Labelled photos from "3. Cropped Dataset", an image-classification folder in leonprietobailo/msc-cv-thesis. The possible labels are: defective front, ok front.

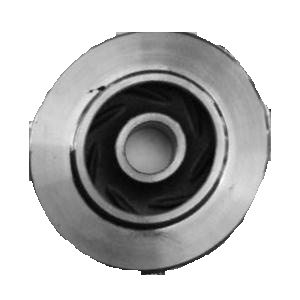
Label: defective front

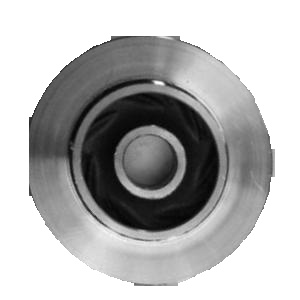
Label: defective front

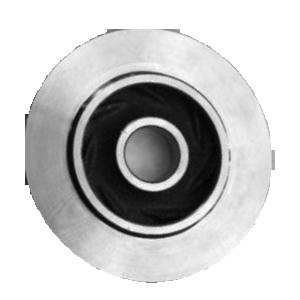
Label: ok front

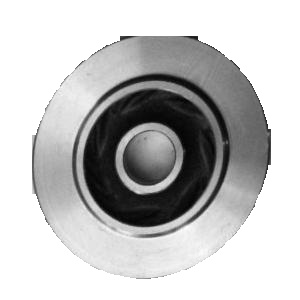
Label: ok front

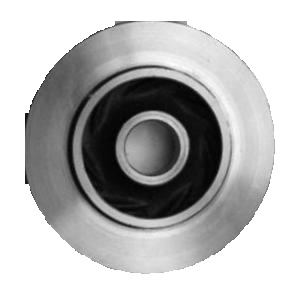
Label: ok front

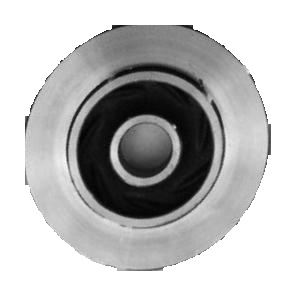
Label: defective front
